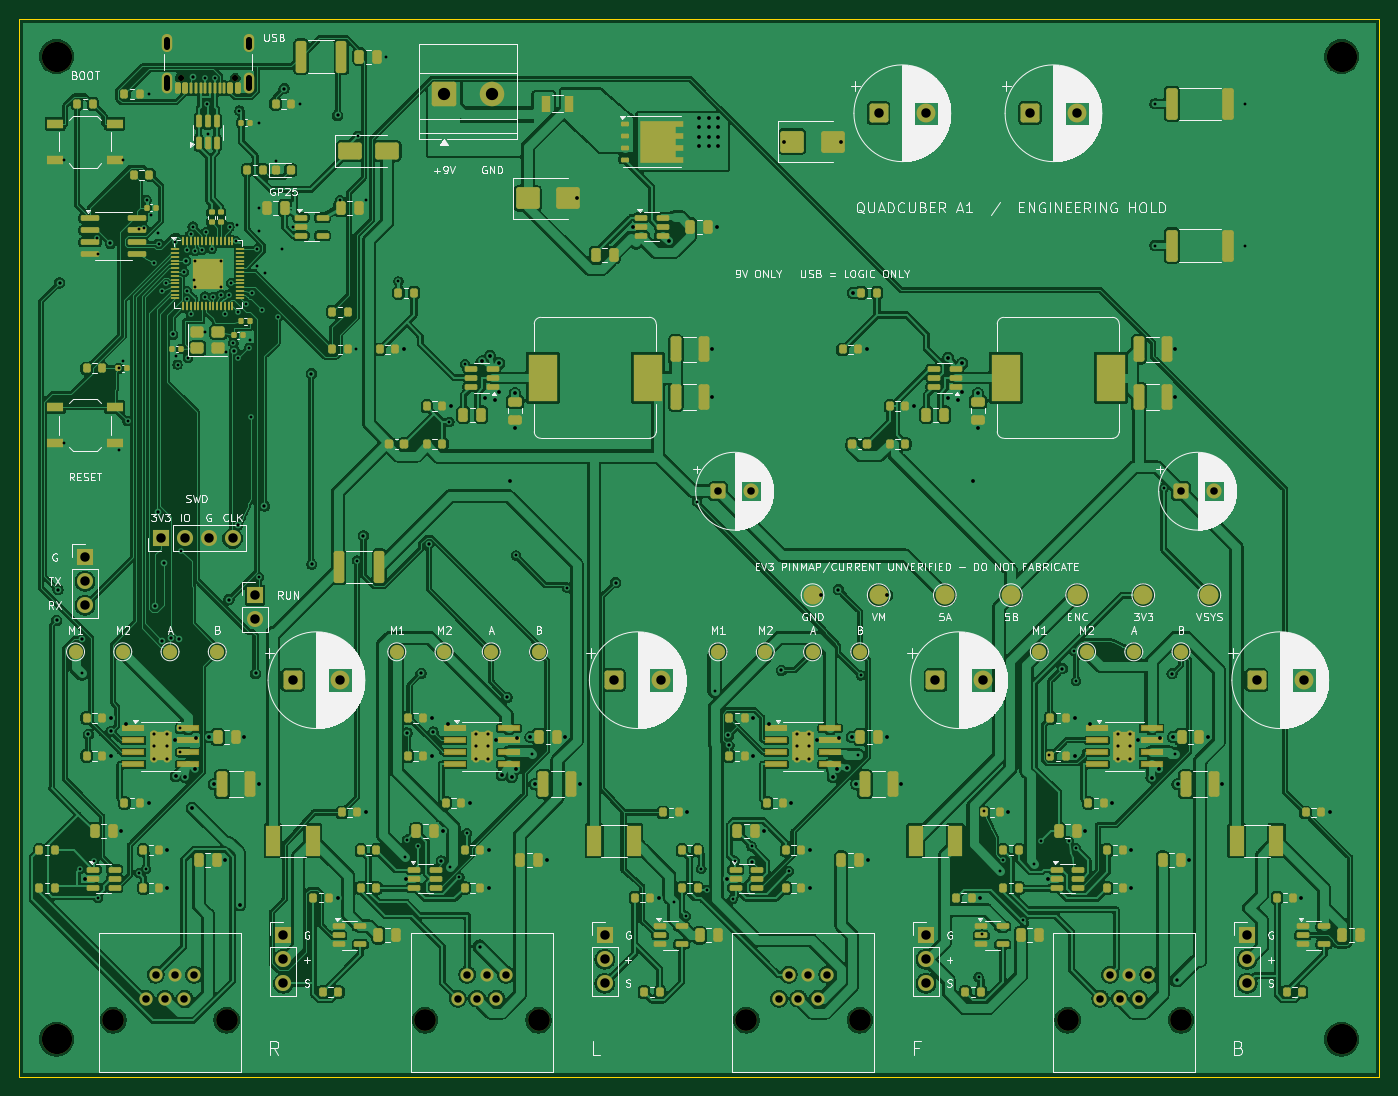
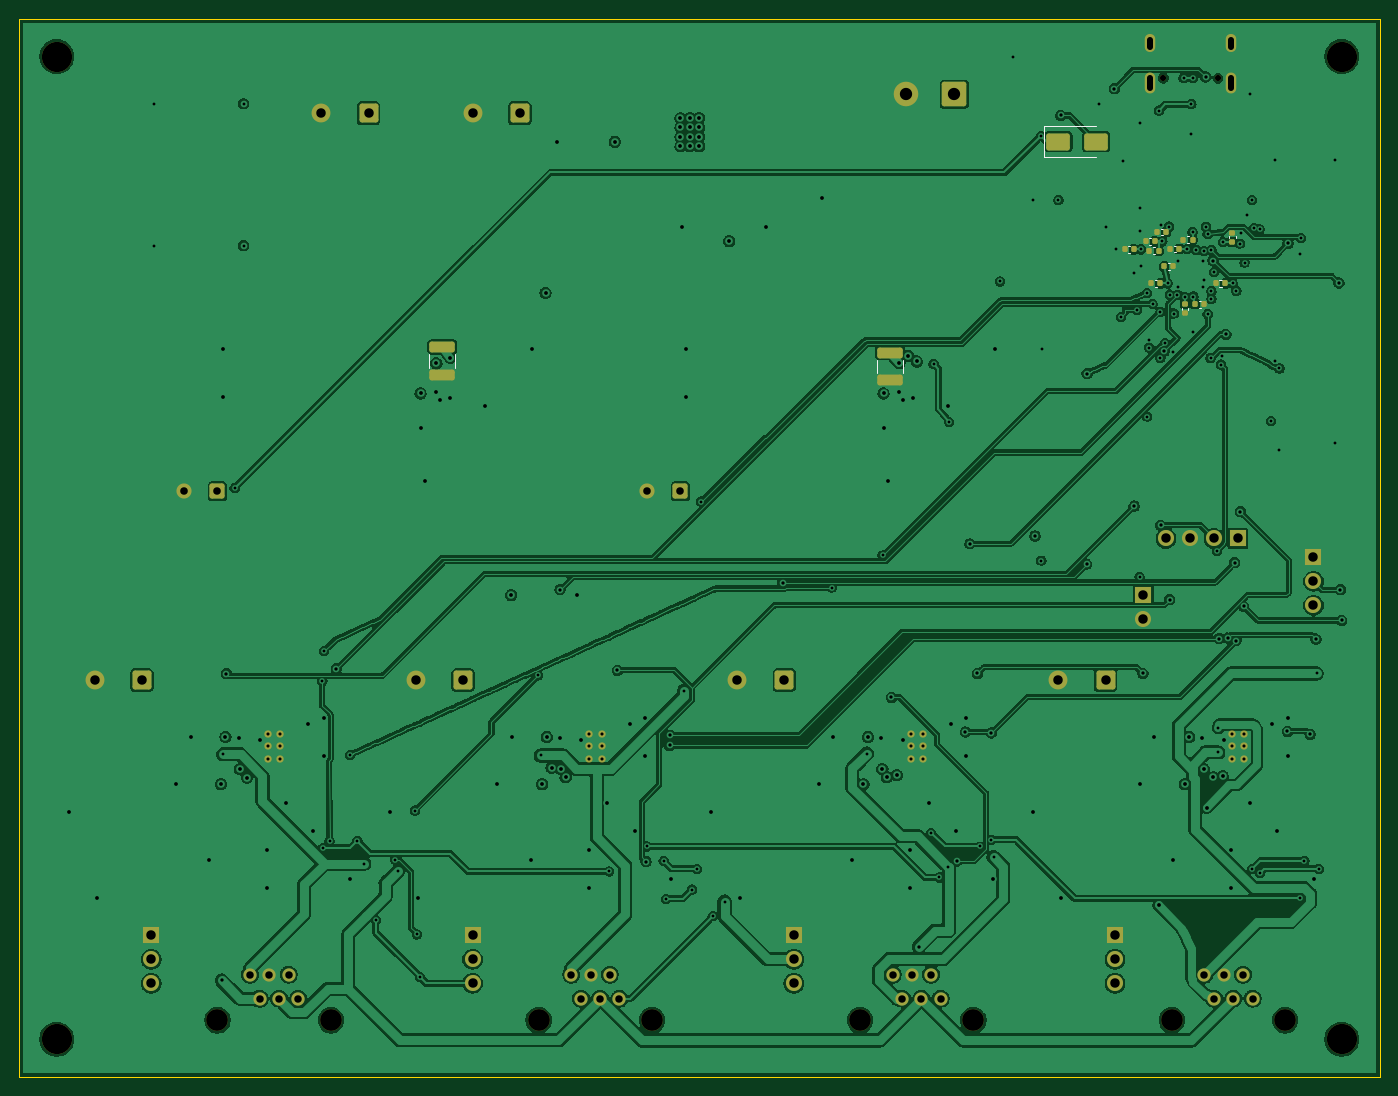
Circuit board: 11 layer files. Board 144.0 x 112.0 mm.
- bottom_copper: quadcuber-B_Cu.gbl (450089 bytes)
- bottom_mask: quadcuber-B_Mask.gbs (6702 bytes)
- paste: quadcuber-B_Paste.gbp (2684 bytes)
- bottom_silk: quadcuber-B_Silkscreen.gbo (8429 bytes)
- outline: quadcuber-Edge_Cuts.gm1 (684 bytes)
- top_copper: quadcuber-F_Cu.gtl (866154 bytes)
- top_mask: quadcuber-F_Mask.gts (23405 bytes)
- paste: quadcuber-F_Paste.gtp (18532 bytes)
- top_silk: quadcuber-F_Silkscreen.gto (211132 bytes)
- drill: quadcuber-NPTH.drl (645 bytes)
- drill: quadcuber-PTH.drl (6846 bytes)

=== bottom_copper: quadcuber-B_Cu.gbl (450089 bytes, source omitted) ===
=== bottom_mask: quadcuber-B_Mask.gbs (6702 bytes, source omitted) ===
=== paste: quadcuber-B_Paste.gbp (2684 bytes, source withheld) ===
=== bottom_silk: quadcuber-B_Silkscreen.gbo (8429 bytes, source omitted) ===
=== outline: quadcuber-Edge_Cuts.gm1 ===
%TF.GenerationSoftware,KiCad,Pcbnew,10.0.7*%
%TF.CreationDate,2026-10-12T11:58:19+00:00*%
%TF.ProjectId,quadcuber,71756164-6375-4626-9572-2e6b69636164,rev?*%
%TF.SameCoordinates,Original*%
%TF.FileFunction,Profile,NP*%
%FSLAX46Y46*%
G04 Gerber Fmt 4.6, Leading zero omitted, Abs format (unit mm)*
G04 Created by KiCad (PCBNEW 10.0.7) date 2026-10-12 11:58:19*
%MOMM*%
%LPD*%
G01*
G04 APERTURE LIST*
%TA.AperFunction,Profile*%
%ADD10C,0.050000*%
%TD*%
G04 APERTURE END LIST*
D10*
X50000000Y-50000000D02*
X194000000Y-50000000D01*
X50000000Y-162000000D02*
X50000000Y-50000000D01*
X194000000Y-50000000D02*
X194000000Y-162000000D01*
X194000000Y-162000000D02*
X50000000Y-162000000D01*
M02*

=== top_copper: quadcuber-F_Cu.gtl (866154 bytes, source omitted) ===
=== top_mask: quadcuber-F_Mask.gts (23405 bytes, source omitted) ===
=== paste: quadcuber-F_Paste.gtp (18532 bytes, source omitted) ===
=== top_silk: quadcuber-F_Silkscreen.gto (211132 bytes, source omitted) ===
=== drill: quadcuber-NPTH.drl ===
M48
; DRILL file KiCad 10.0.7 date 2026-10-12T11:58:20
; FORMAT={-:-/ absolute / metric / decimal}
; #@! TF.CreationDate,2026-10-12T11:58:20+00:00
; #@! TF.GenerationSoftware,Kicad,Pcbnew,10.0.7
; #@! TF.FileFunction,NonPlated,1,4,NPTH
FMAT,2
METRIC
; #@! TA.AperFunction,NonPlated,NPTH,ComponentDrill
T1C0.650
; #@! TA.AperFunction,NonPlated,NPTH,ComponentDrill
T2C2.300
; #@! TA.AperFunction,NonPlated,NPTH,ComponentDrill
T3C3.200
%
G90
G05
T1
X67.11Y-56.28
X72.89Y-56.28
T2
X60.0Y-156.0
X72.0Y-156.0
X93.0Y-156.0
X105.0Y-156.0
X127.0Y-156.0
X139.0Y-156.0
X161.0Y-156.0
X173.0Y-156.0
T3
X54.0Y-54.0
X54.0Y-158.0
X190.0Y-54.0
X190.0Y-158.0
M30

=== drill: quadcuber-PTH.drl (6846 bytes, source omitted) ===
